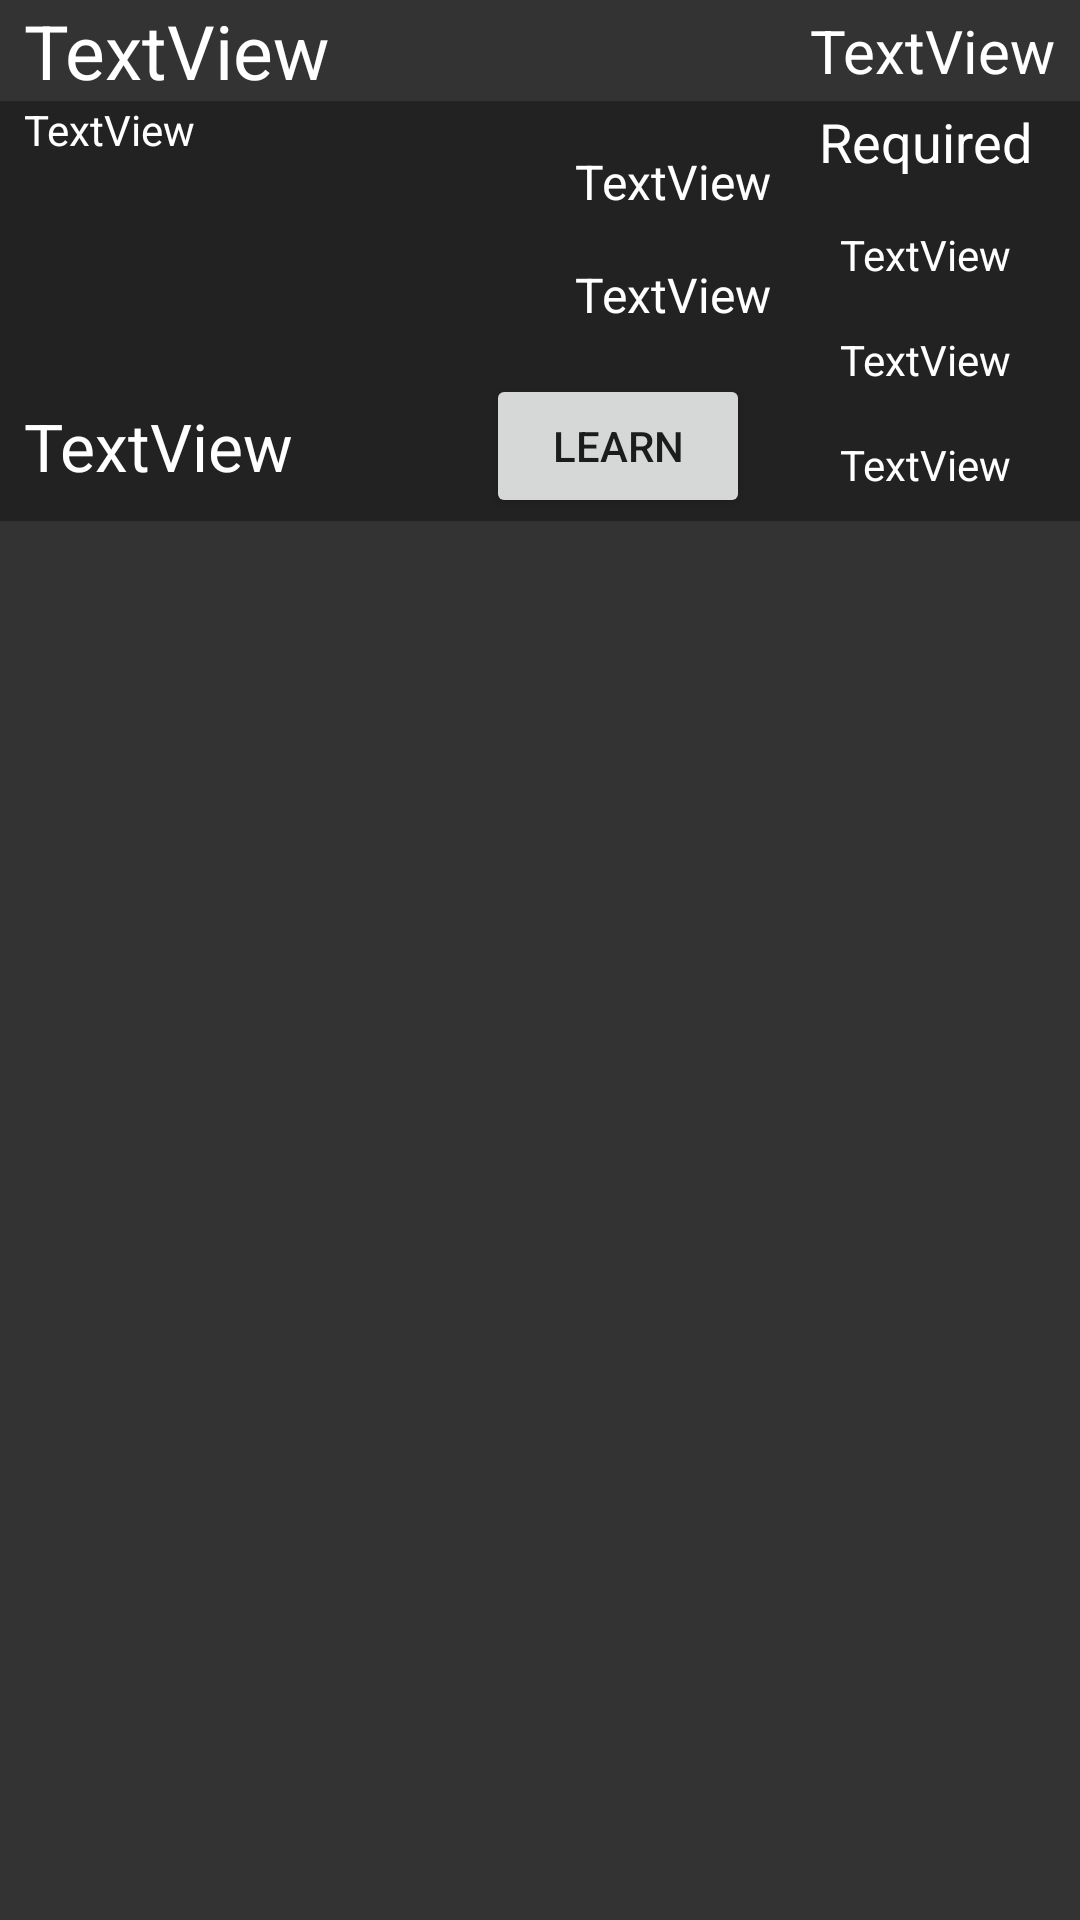

Here is an Android app screen rendered from its layout file. Give the layout XML and the strings, colors and styles it references.
<!-- AndroidManifest.xml: application theme AppTheme -->
<!-- res/layout/layouttownskill.xml -->
<?xml version="1.0" encoding="utf-8"?>
<android.support.constraint.ConstraintLayout xmlns:android="http://schemas.android.com/apk/res/android"
    xmlns:app="http://schemas.android.com/apk/res-auto"
    xmlns:tools="http://schemas.android.com/tools"
    android:id="@+id/SkillShopBody"
    android:layout_width="match_parent"
    android:layout_height="wrap_content"
    android:background="@drawable/comment_background">

    <android.support.constraint.ConstraintLayout
        android:id="@+id/SkillShopDetails"
        android:layout_width="match_parent"
        android:layout_height="140dp"
        android:background="@color/inventoryThird"
        app:layout_constraintTop_toBottomOf="@+id/SkillShopName">

        <TextView
            android:id="@+id/textView4"
            android:layout_width="wrap_content"
            android:layout_height="wrap_content"
            android:layout_marginTop="8dp"
            android:layout_marginEnd="16dp"
            android:layout_marginBottom="8dp"
            android:text="Required"
            android:textColor="@android:color/white"
            android:textSize="18sp"
            app:layout_constraintBottom_toTopOf="@+id/SkillShopNeed1"
            app:layout_constraintEnd_toEndOf="parent"
            app:layout_constraintTop_toTopOf="parent" />

        <TextView
            android:id="@+id/SkillShopNeed1"
            android:layout_width="wrap_content"
            android:layout_height="wrap_content"
            android:layout_marginTop="8dp"
            android:layout_marginBottom="8dp"
            android:text="TextView"
            android:textColor="@android:color/white"
            app:layout_constraintBottom_toTopOf="@+id/SkillShopNeed2"
            app:layout_constraintEnd_toEndOf="@+id/textView4"
            app:layout_constraintStart_toStartOf="@+id/textView4"
            app:layout_constraintTop_toBottomOf="@+id/textView4" />

        <TextView
            android:id="@+id/SkillShopNeed2"
            android:layout_width="wrap_content"
            android:layout_height="wrap_content"
            android:layout_marginTop="8dp"
            android:layout_marginBottom="8dp"
            android:text="TextView"
            android:textColor="@android:color/white"
            app:layout_constraintBottom_toTopOf="@+id/SkillShopNeed3"
            app:layout_constraintEnd_toEndOf="@+id/textView4"
            app:layout_constraintStart_toStartOf="@+id/textView4"
            app:layout_constraintTop_toBottomOf="@+id/SkillShopNeed1" />

        <TextView
            android:id="@+id/SkillShopNeed3"
            android:layout_width="wrap_content"
            android:layout_height="wrap_content"
            android:layout_marginTop="8dp"
            android:layout_marginBottom="16dp"
            android:text="TextView"
            android:textColor="@android:color/white"
            app:layout_constraintBottom_toBottomOf="parent"
            app:layout_constraintEnd_toEndOf="@+id/textView4"
            app:layout_constraintStart_toStartOf="@+id/textView4"
            app:layout_constraintTop_toBottomOf="@+id/SkillShopNeed2" />

        <TextView
            android:id="@+id/SkillShopText"
            android:layout_width="0dp"
            android:layout_height="90dp"
            android:layout_marginStart="8dp"
            android:layout_marginEnd="16dp"
            android:text="TextView"
            android:textColor="@android:color/white"
            app:layout_constraintEnd_toStartOf="@+id/SkillShopDmg"
            app:layout_constraintStart_toStartOf="parent"
            app:layout_constraintTop_toTopOf="parent" />

        <Button
            android:id="@+id/SkillShopBuy"
            android:layout_width="wrap_content"
            android:layout_height="wrap_content"
            android:layout_marginEnd="30dp"
            android:text="Learn"
            app:layout_constraintBottom_toBottomOf="parent"
            app:layout_constraintEnd_toStartOf="@+id/SkillShopNeed2"
            app:layout_constraintTop_toBottomOf="@+id/SkillShopText" />

        <TextView
            android:id="@+id/SkillShopValue"
            android:layout_width="wrap_content"
            android:layout_height="wrap_content"
            android:layout_marginStart="8dp"
            android:layout_marginTop="8dp"
            android:layout_marginBottom="8dp"
            android:text="TextView"
            android:textColor="@android:color/white"
            android:textSize="22sp"
            app:layout_constraintBottom_toBottomOf="parent"
            app:layout_constraintStart_toStartOf="parent"
            app:layout_constraintTop_toBottomOf="@+id/SkillShopText" />

        <TextView
            android:id="@+id/SkillShopDmg"
            android:layout_width="wrap_content"
            android:layout_height="wrap_content"
            android:layout_marginTop="16dp"
            android:layout_marginEnd="16dp"
            android:layout_marginBottom="8dp"
            android:text="TextView"
            android:textColor="@android:color/white"
            android:textSize="16sp"
            app:layout_constraintBottom_toTopOf="@+id/SkillShopDrain"
            app:layout_constraintEnd_toStartOf="@+id/textView4"
            app:layout_constraintTop_toTopOf="parent" />

        <TextView
            android:id="@+id/SkillShopDrain"
            android:layout_width="wrap_content"
            android:layout_height="wrap_content"
            android:layout_marginTop="8dp"
            android:layout_marginBottom="16dp"
            android:text="TextView"
            android:textColor="@android:color/white"
            android:textSize="16sp"
            app:layout_constraintBottom_toTopOf="@+id/SkillShopBuy"
            app:layout_constraintEnd_toEndOf="@+id/SkillShopDmg"
            app:layout_constraintTop_toBottomOf="@+id/SkillShopDmg" />
    </android.support.constraint.ConstraintLayout>

    <TextView
        android:id="@+id/SkillShopName"
        android:layout_width="0dp"
        android:layout_height="wrap_content"
        android:layout_marginStart="8dp"
        android:layout_marginEnd="8dp"
        android:text="TextView"
        android:textColor="@android:color/white"
        android:textSize="25sp"
        app:layout_constraintBottom_toTopOf="@+id/SkillShopDetails"
        app:layout_constraintEnd_toStartOf="@+id/SkillShopStat"
        app:layout_constraintStart_toStartOf="parent"
        app:layout_constraintTop_toTopOf="parent" />

    <TextView
        android:id="@+id/SkillShopStat"
        android:layout_width="wrap_content"
        android:layout_height="wrap_content"
        android:layout_marginStart="8dp"
        android:layout_marginTop="8dp"
        android:layout_marginEnd="8dp"
        android:layout_marginBottom="8dp"
        android:text="TextView"
        android:textColor="@android:color/white"
        android:textSize="20sp"
        app:layout_constraintBottom_toBottomOf="@+id/SkillShopName"
        app:layout_constraintEnd_toEndOf="parent"
        app:layout_constraintStart_toEndOf="@+id/SkillShopName"
        app:layout_constraintTop_toTopOf="@+id/SkillShopName" />
</android.support.constraint.ConstraintLayout>
<!-- resources referenced by this layout -->
<resources>
  <color name="inventoryThird">#222222</color>
  <!-- drawable comment_background (drawable) -->
  <?xml version="1.0" encoding="utf-8"?>
  <selector
      xmlns:android="http://schemas.android.com/apk/res/android"
      android:constantSize="true"
      android:enterFadeDuration="@android:integer/config_shortAnimTime"
      android:exitFadeDuration="@android:integer/config_shortAnimTime">
  
      <item android:state_activated="true" android:drawable="@color/inventoryLight" />
      <item android:drawable="@color/inventoryDark" />
  </selector>
  <style name="AppTheme" parent="Theme.AppCompat.Light.NoActionBar" />
  <color name="inventoryLight">#454545</color>
  <color name="inventoryDark">#333333</color>
</resources>
